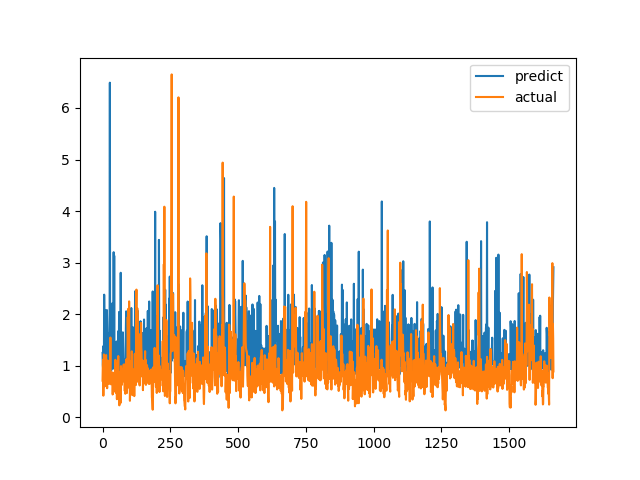

The data file committed next to this chart (first rows):
predict, actual
1.248, 0.7094
1.018, 1.015
0.9468, 1.116
1.38, 0.4183
0.9713, 1.002
1.05, 1.219
2.378, 1.143
1.801, 0.6528
0.8572, 0.6747
1.219, 0.601
2.072, 0.6695
1.108, 0.6538
1.429, 0.7814
1.011, 1.206
1.039, 0.8469
1.457, 0.8286
2.08, 0.6482
1.874, 0.5624
1.655, 0.7183
1.042, 1.1
0.9936, 0.9542
1.619, 0.729
1.014, 0.6694
0.9544, 0.8631
1.469, 0.6465
1.257, 0.8223
1.327, 0.9236
6.491, 0.8301
0.892, 1.067
1.115, 1.546
0.9633, 0.6827
1.143, 0.6386
0.9098, 0.6464
1.024, 0.6881
1.15, 0.7274
1.819, 0.65
1.034, 0.8694
2.217, 0.4409
1.173, 0.4519
0.9436, 0.7575
0.9527, 0.4952
3.202, 0.6851
1.237, 0.7244
3.134, 0.8654
0.951, 0.74
1.164, 0.8071
1.366, 0.8204
1.13, 1.114
1.142, 1.109
1.039, 0.4751
1.105, 1.039
1.074, 0.9458
1.47, 0.7878
1.248, 0.3505
0.9188, 0.9368
1.075, 0.9868
1.147, 0.647
0.8484, 1.03
1.67, 1.187
1.354, 0.9329
... 1,604 more rows
